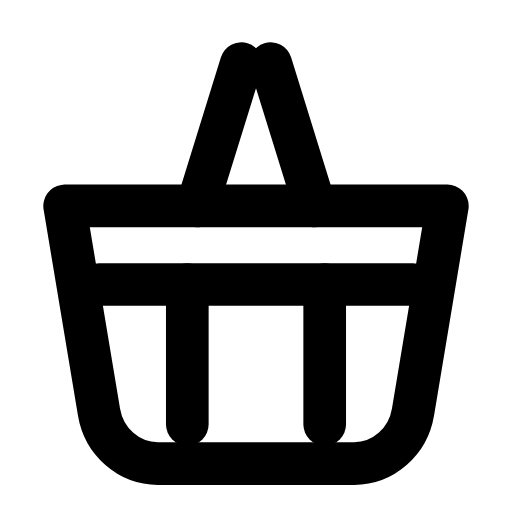
t = 0.00 s
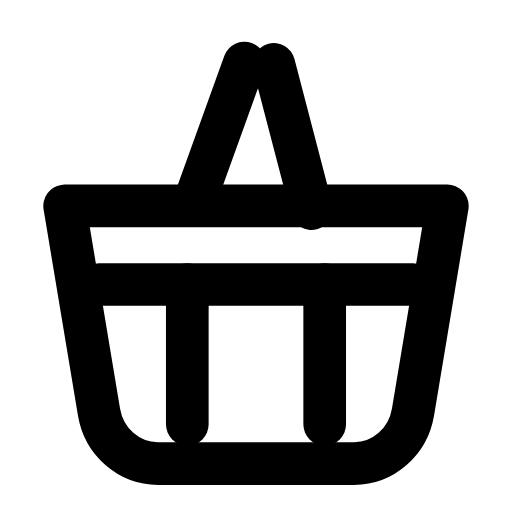
t = 0.29 s
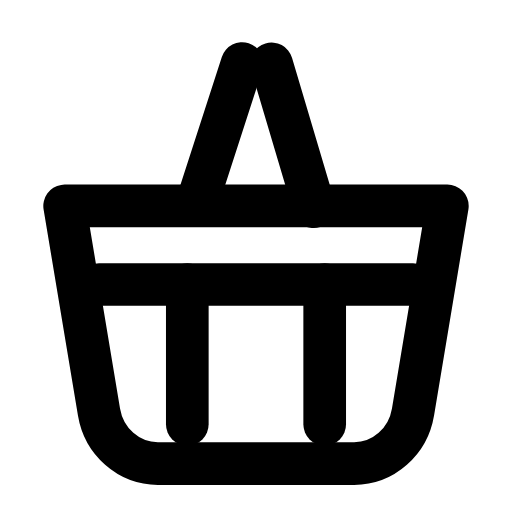
t = 0.56 s
t = 0.78 s: frame unchanged from t = 0.00 s, image omitted
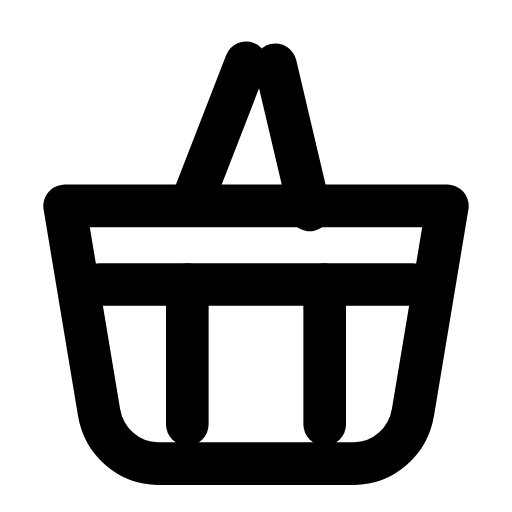
t = 1.07 s
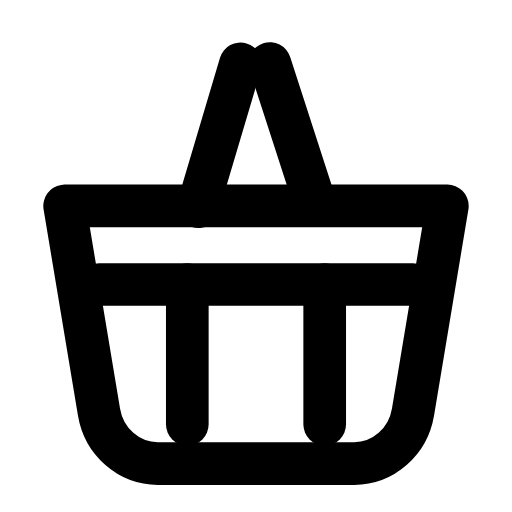
t = 1.33 s

The animated SVG that drew these frames (rendered in a browser with its animation timeline set to each time). Animation: 1 SMIL element (animateTransform=1); one cycle of 1.60 s, repeats indefinitely.

<svg xmlns="http://www.w3.org/2000/svg" width="24" height="24" viewBox="0 0 24 24" fill="none"><g transform="translate(-1.8 -1.846) scale(1.15)"><path stroke="currentColor" stroke-width="1.739" stroke-linecap="round" stroke-linejoin="round" fill="none" d="M4.2 10L19.8 10L18.4 18.4C18.2 19.6 17.2 20.5 16 20.5L8 20.5C6.8 20.5 5.8 19.6 5.6 18.4Z"></path><line stroke="currentColor" stroke-width="1.739" stroke-linecap="round" stroke-linejoin="round" fill="none" x1="5.6" y1="13.2" x2="18.4" y2="13.2"></line><line stroke="currentColor" stroke-width="1.739" stroke-linecap="round" stroke-linejoin="round" fill="none" x1="9.2" y1="13.2" x2="9.2" y2="18.9"></line><line stroke="currentColor" stroke-width="1.739" stroke-linecap="round" stroke-linejoin="round" fill="none" x1="14.8" y1="13.2" x2="14.8" y2="18.9"></line><g><animateTransform attributeName="transform" type="rotate" values="0 12 7;-4 12 7;4 12 7;0 12 7;0 12 7;4 12 7;-4 12 7;0 12 7;0 12 7" keyTimes="0;0.135;0.315;0.45;0.6;0.69;0.81;0.9;1" dur="1.6s" repeatCount="indefinite" calcMode="spline" keySplines="0.16 1 0.3 1;0.16 1 0.3 1;0.16 1 0.3 1;0.16 1 0.3 1;0.16 1 0.3 1;0.16 1 0.3 1;0.16 1 0.3 1;0.16 1 0.3 1"/><line stroke="currentColor" stroke-width="1.739" stroke-linecap="round" stroke-linejoin="round" fill="none" x1="9.6" y1="10" x2="11.4" y2="4.2"></line><line stroke="currentColor" stroke-width="1.739" stroke-linecap="round" stroke-linejoin="round" fill="none" x1="14.4" y1="10" x2="12.6" y2="4.2"></line></g></g></svg>
